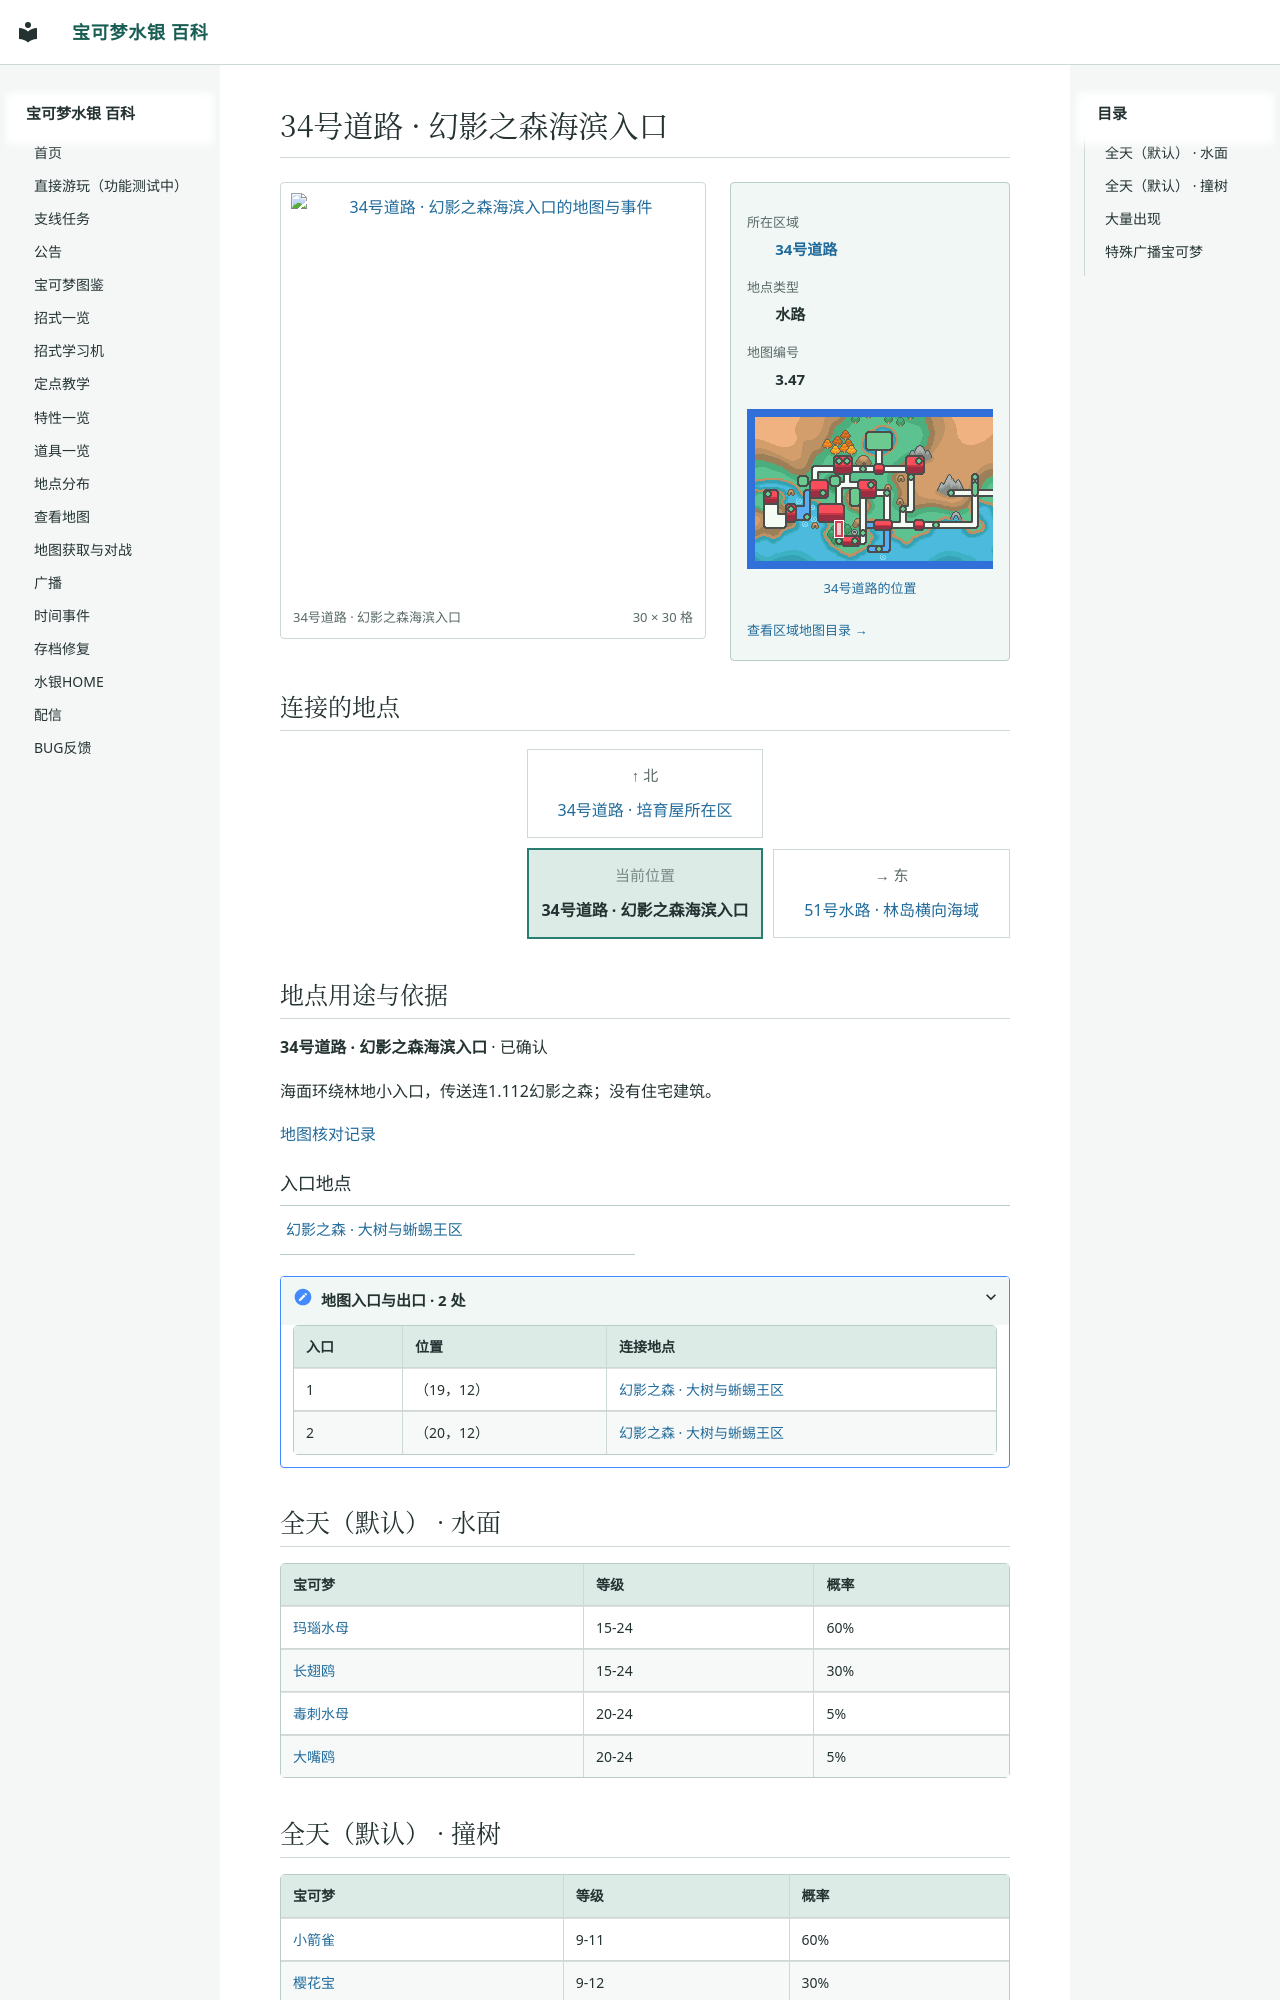

repository: Sum-Light/azoth-wiki · page: locations/map_3_47/index.html · generator: mkdocs

# 34号道路 · 幻影之森海滨入口

<!-- location-atlas:start -->

<div class="loc-profile" data-location-map="3.47">
<div class="loc-profile-layout">
<div class="loc-main-map">
<a class="loc-image-link" href="../../locations/atlas/maps/map_3_47.png" target="_blank" rel="noopener">
<img src="../../locations/atlas/maps/map_3_47.png" alt="34号道路 · 幻影之森海滨入口的地图与事件" loading="lazy" width="480" height="480"></a>
<div class="loc-map-caption"><span>34号道路 · 幻影之森海滨入口</span><span>30 × 30 格</span></div>
</div>
<aside class="loc-facts">
<dl><dt>所在区域</dt><dd><a href="../atlas/?sec=159">34号道路</a></dd><dt>地点类型</dt><dd>水路</dd><dt>地图编号</dt><dd>3.47</dd></dl>
<a class="loc-world-preview" href="../atlas/?sec=159" aria-label="34号道路在大地图上的位置">
<span class="loc-world-canvas"><img src="../worldmap.png" alt="世界地图" loading="lazy">
<span class="loc-world-mark" style="left:20.2990%;top:43.7125%;width:1.5629%;height:6.2500%"></span>
</span></a>
<a class="loc-world-label" href="../atlas/?sec=159">34号道路的位置</a>
<a class="loc-atlas-return" href="../atlas/?sec=159">查看区域地图目录 &rarr;</a>
</aside>
</div>
<h2 id="map-connections">连接的地点</h2>
<nav class="loc-compass" aria-label="相邻地点：上北下南，左西右东">
<div class="loc-compass-current"><small>当前位置</small><strong>34号道路 · 幻影之森海滨入口</strong></div>
<div class="loc-compass-north"><span class="loc-compass-direction">↑ 北</span><a href="../map_3_88/">34号道路 · 培育屋所在区</a></div>
<div class="loc-compass-east"><span class="loc-compass-direction">→ 东</span><a href="../map_3_104/">51号水路 · 林岛横向海域</a></div>
</nav>
<section class="loc-identity" aria-labelledby="map-identity">
<h2 id="map-identity">地点用途与依据</h2>
<p><strong>34号道路 · 幻影之森海滨入口</strong> · 已确认</p>
<p>海面环绕林地小入口，传送连1.112幻影之森；没有住宅建筑。</p>
<a href="../map_review/">地图核对记录</a>
</section>
<h3>入口地点</h3>
<nav class="loc-neighbors" aria-label="出入口连接地点">
<div><a href="../map_1_112/">幻影之森 · 大树与蜥蜴王区</a></div>
</nav>
<details class="loc-entrances"><summary>地图入口与出口 · 2 处</summary>
<div class="loc-table-scroll"><table><thead><tr><th>入口</th><th>位置</th><th>连接地点</th></tr></thead><tbody>
<tr><td>1</td><td>（19，12）</td><td><a href="../map_1_112/">幻影之森 · 大树与蜥蜴王区</a></td></tr>
<tr><td>2</td><td>（20，12）</td><td><a href="../map_1_112/">幻影之森 · 大树与蜥蜴王区</a></td></tr>
</tbody></table></div></details>
</div>

<!-- location-atlas:end -->
